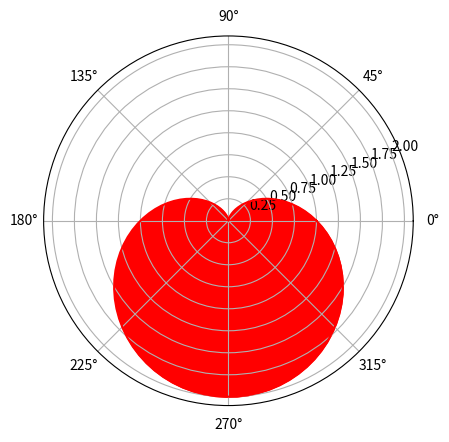

The matplotlib source for this figure:
import matplotlib.pyplot as plt
import numpy as np
theta=np.linspace(0,np.pi*2,100)
r1=1-np.sin(theta)
r2=0
plt.polar(theta,r1,c='r')
plt.fill_between(theta,r1,r2,color='r')
plt.show()
import numpy as np



# plt.show()

# plt.polar(theta,r1,c='r')
# plt.fill_between(theta,r1,r2,color='r')